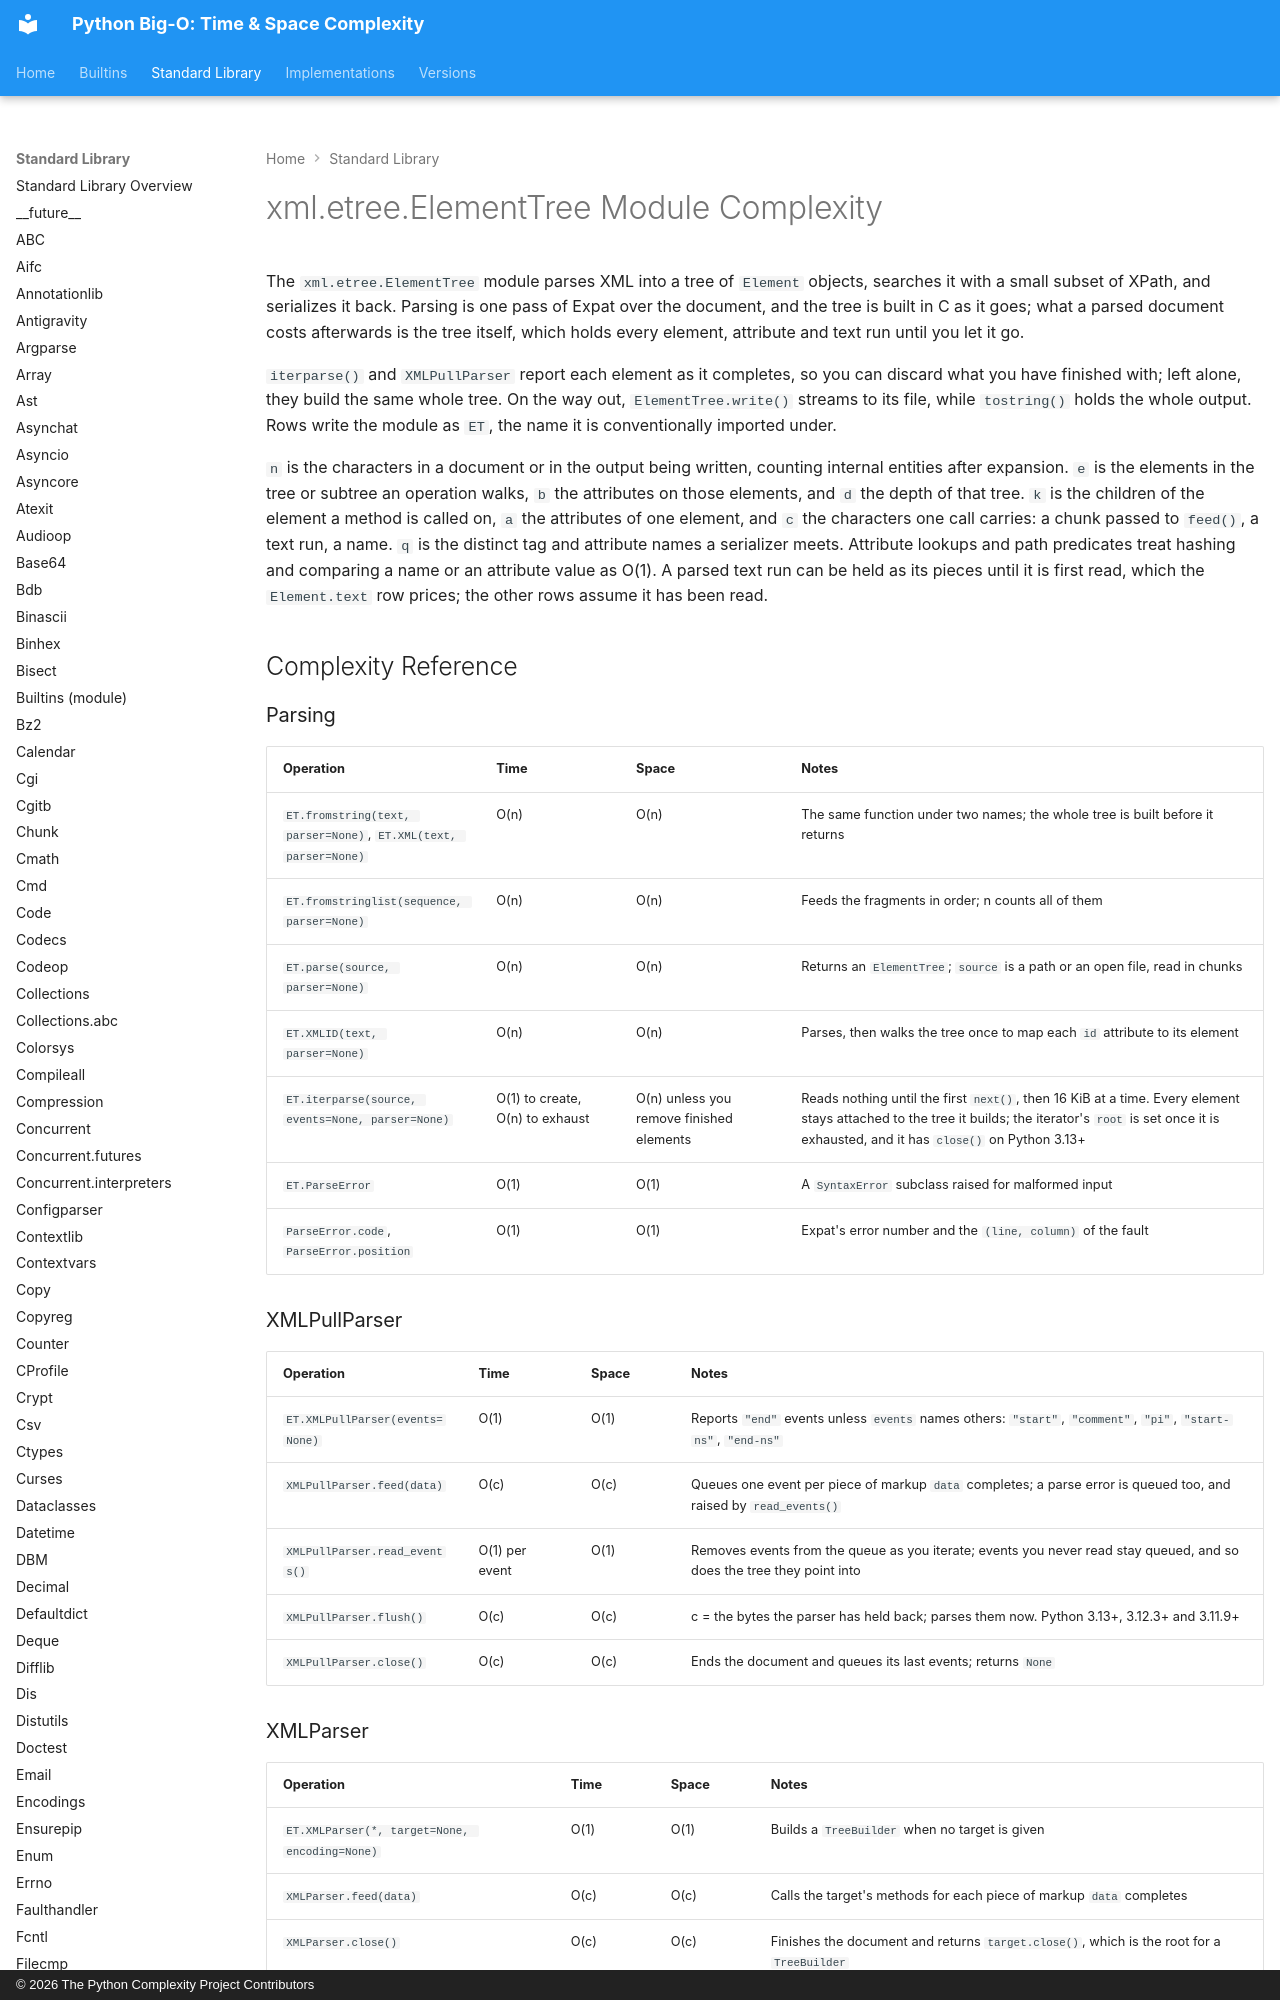

repository: heikkitoivonen/python-time-space-complexity · page: stdlib/xml.etree.elementtree/index.html · generator: mkdocs · copyright: © 2026 The Python Complexity Project Contributors

# xml.etree.ElementTree Module Complexity

The `xml.etree.ElementTree` module parses XML into a tree of `Element` objects, searches it with a
small subset of XPath, and serializes it back. Parsing is one pass of Expat over the document, and
the tree is built in C as it goes; what a parsed document costs afterwards is the tree itself,
which holds every element, attribute and text run until you let it go.

`iterparse()` and `XMLPullParser` report each element as it completes, so you can discard what you
have finished with; left alone, they build the same whole tree. On the way out, `ElementTree.write()`
streams to its file, while `tostring()` holds the whole output. Rows write the module as `ET`, the
name it is conventionally imported under.

`n` is the characters in a document or in the output being written, counting internal entities
after expansion. `e` is the elements in the tree or subtree an operation walks, `b` the attributes
on those elements, and `d` the depth of that tree. `k` is the children of the element a method is
called on, `a` the attributes of one element, and `c` the characters one call carries: a chunk
passed to `feed()`, a text run, a name. `q` is the distinct tag and attribute names a serializer
meets. Attribute lookups and path predicates treat hashing and comparing a name or an attribute
value as O(1). A parsed text run can be held as its pieces until it is first read, which the
`Element.text` row prices; the other rows assume it has been read.

## Complexity Reference

### Parsing

| Operation | Time | Space | Notes |
|-----------|------|-------|-------|
| `ET.fromstring(text, parser=None)`, `ET.XML(text, parser=None)` | O(n) | O(n) | The same function under two names; the whole tree is built before it returns |
| `ET.fromstringlist(sequence, parser=None)` | O(n) | O(n) | Feeds the fragments in order; n counts all of them |
| `ET.parse(source, parser=None)` | O(n) | O(n) | Returns an `ElementTree`; `source` is a path or an open file, read in chunks |
| `ET.XMLID(text, parser=None)` | O(n) | O(n) | Parses, then walks the tree once to map each `id` attribute to its element |
| `ET.iterparse(source, events=None, parser=None)` | O(1) to create, O(n) to exhaust | O(n) unless you remove finished elements | Reads nothing until the first `next()`, then 16 KiB at a time. Every element stays attached to the tree it builds; the iterator's `root` is set once it is exhausted, and it has `close()` on Python 3.13+ |
| `ET.ParseError` | O(1) | O(1) | A `SyntaxError` subclass raised for malformed input |
| `ParseError.code`, `ParseError.position` | O(1) | O(1) | Expat's error number and the `(line, column)` of the fault |

### XMLPullParser

| Operation | Time | Space | Notes |
|-----------|------|-------|-------|
| `ET.XMLPullParser(events=None)` | O(1) | O(1) | Reports `"end"` events unless `events` names others: `"start"`, `"comment"`, `"pi"`, `"start-ns"`, `"end-ns"` |
| `XMLPullParser.feed(data)` | O(c) | O(c) | Queues one event per piece of markup `data` completes; a parse error is queued too, and raised by `read_events()` |
| `XMLPullParser.read_events()` | O(1) per event | O(1) | Removes events from the queue as you iterate; events you never read stay queued, and so does the tree they point into |
| `XMLPullParser.flush()` | O(c) | O(c) | c = the bytes the parser has held back; parses them now. Python 3.13+, 3.12.3+ and 3.11.9+ |
| `XMLPullParser.close()` | O(c) | O(c) | Ends the document and queues its last events; returns `None` |
